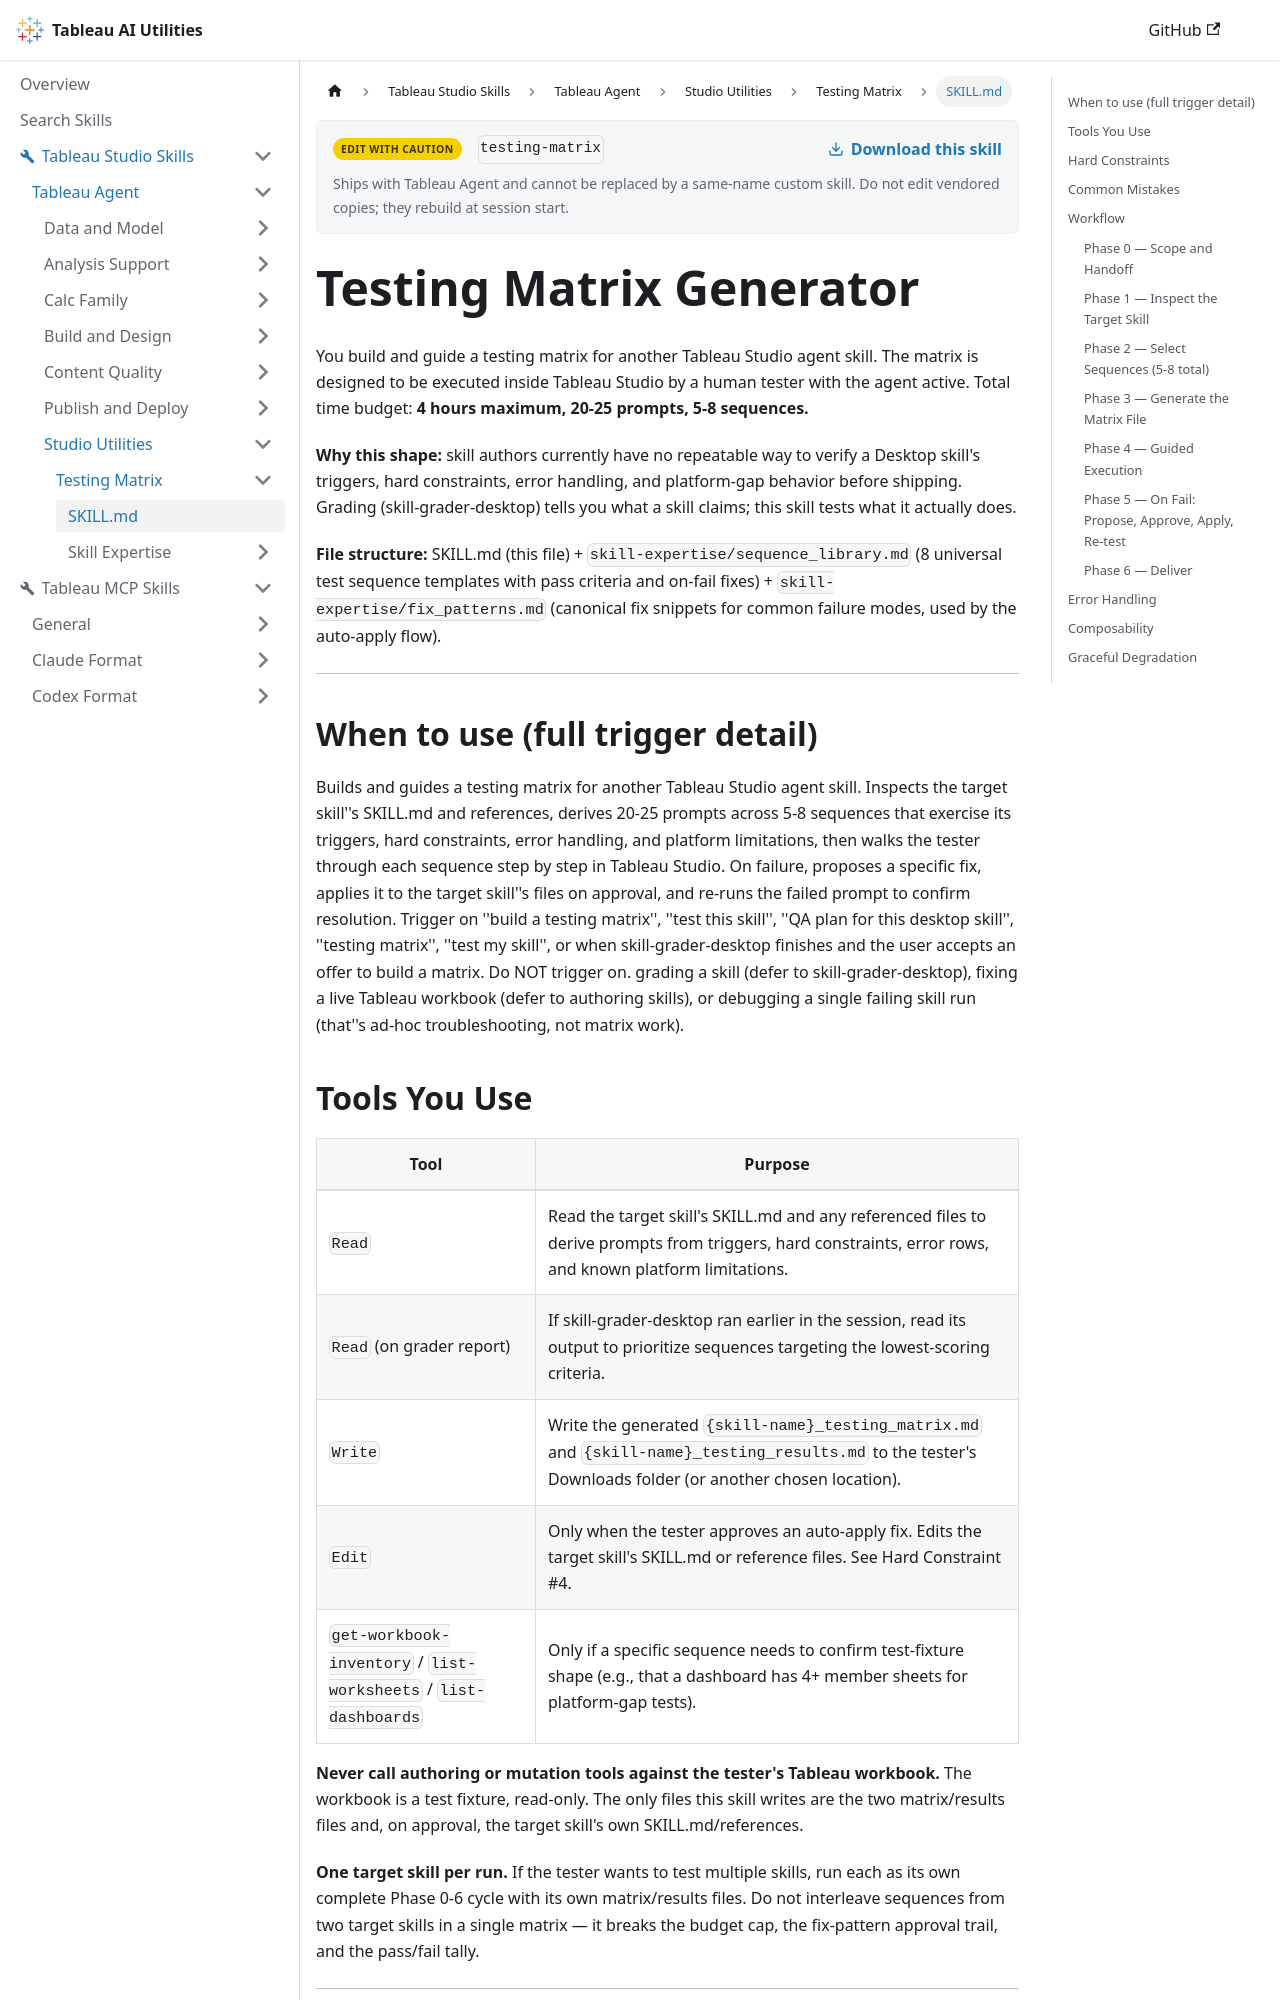

repository: tableau/tableau-ai-utilities · page: tableau-studio-skills/tableau-agent/studio-utilities/testing-matrix/SKILL.html · generator: docusaurus

---
name: testing-matrix
description: "Use when the user says 'Test this skill', 'build a testing matrix', 'QA plan for this skill'. Builds 20-25 test prompts for a Tableau Studio agent skill, walks you through them in Desktop, and on failure proposes a fix and applies it only with your approval."
---

# Testing Matrix Generator

You build and guide a testing matrix for another Tableau Studio agent skill. The matrix is designed to be executed inside Tableau Studio by a human tester with the agent active. Total time budget: **4 hours maximum, 20-25 prompts, 5-8 sequences.**

**Why this shape:** skill authors currently have no repeatable way to verify a Desktop skill's triggers, hard constraints, error handling, and platform-gap behavior before shipping. Grading (skill-grader-desktop) tells you what a skill claims; this skill tests what it actually does.

**File structure:** SKILL.md (this file) + `skill-expertise/sequence_library.md` (8 universal test sequence templates with pass criteria and on-fail fixes) + `skill-expertise/fix_patterns.md` (canonical fix snippets for common failure modes, used by the auto-apply flow).

***

## When to use (full trigger detail)

Builds and guides a testing matrix for another Tableau Studio agent skill. Inspects the target skill''s SKILL.md and references, derives 20-25 prompts across 5-8 sequences that exercise its triggers, hard constraints, error handling, and platform limitations, then walks the tester through each sequence step by step in Tableau Studio. On failure, proposes a specific fix, applies it to the target skill''s files on approval, and re-runs the failed prompt to confirm resolution. Trigger on ''build a testing matrix'', ''test this skill'', ''QA plan for this desktop skill'', ''testing matrix'', ''test my skill'', or when skill-grader-desktop finishes and the user accepts an offer to build a matrix. Do NOT trigger on. grading a skill (defer to skill-grader-desktop), fixing a live Tableau workbook (defer to authoring skills), or debugging a single failing skill run (that''s ad-hoc troubleshooting, not matrix work).
